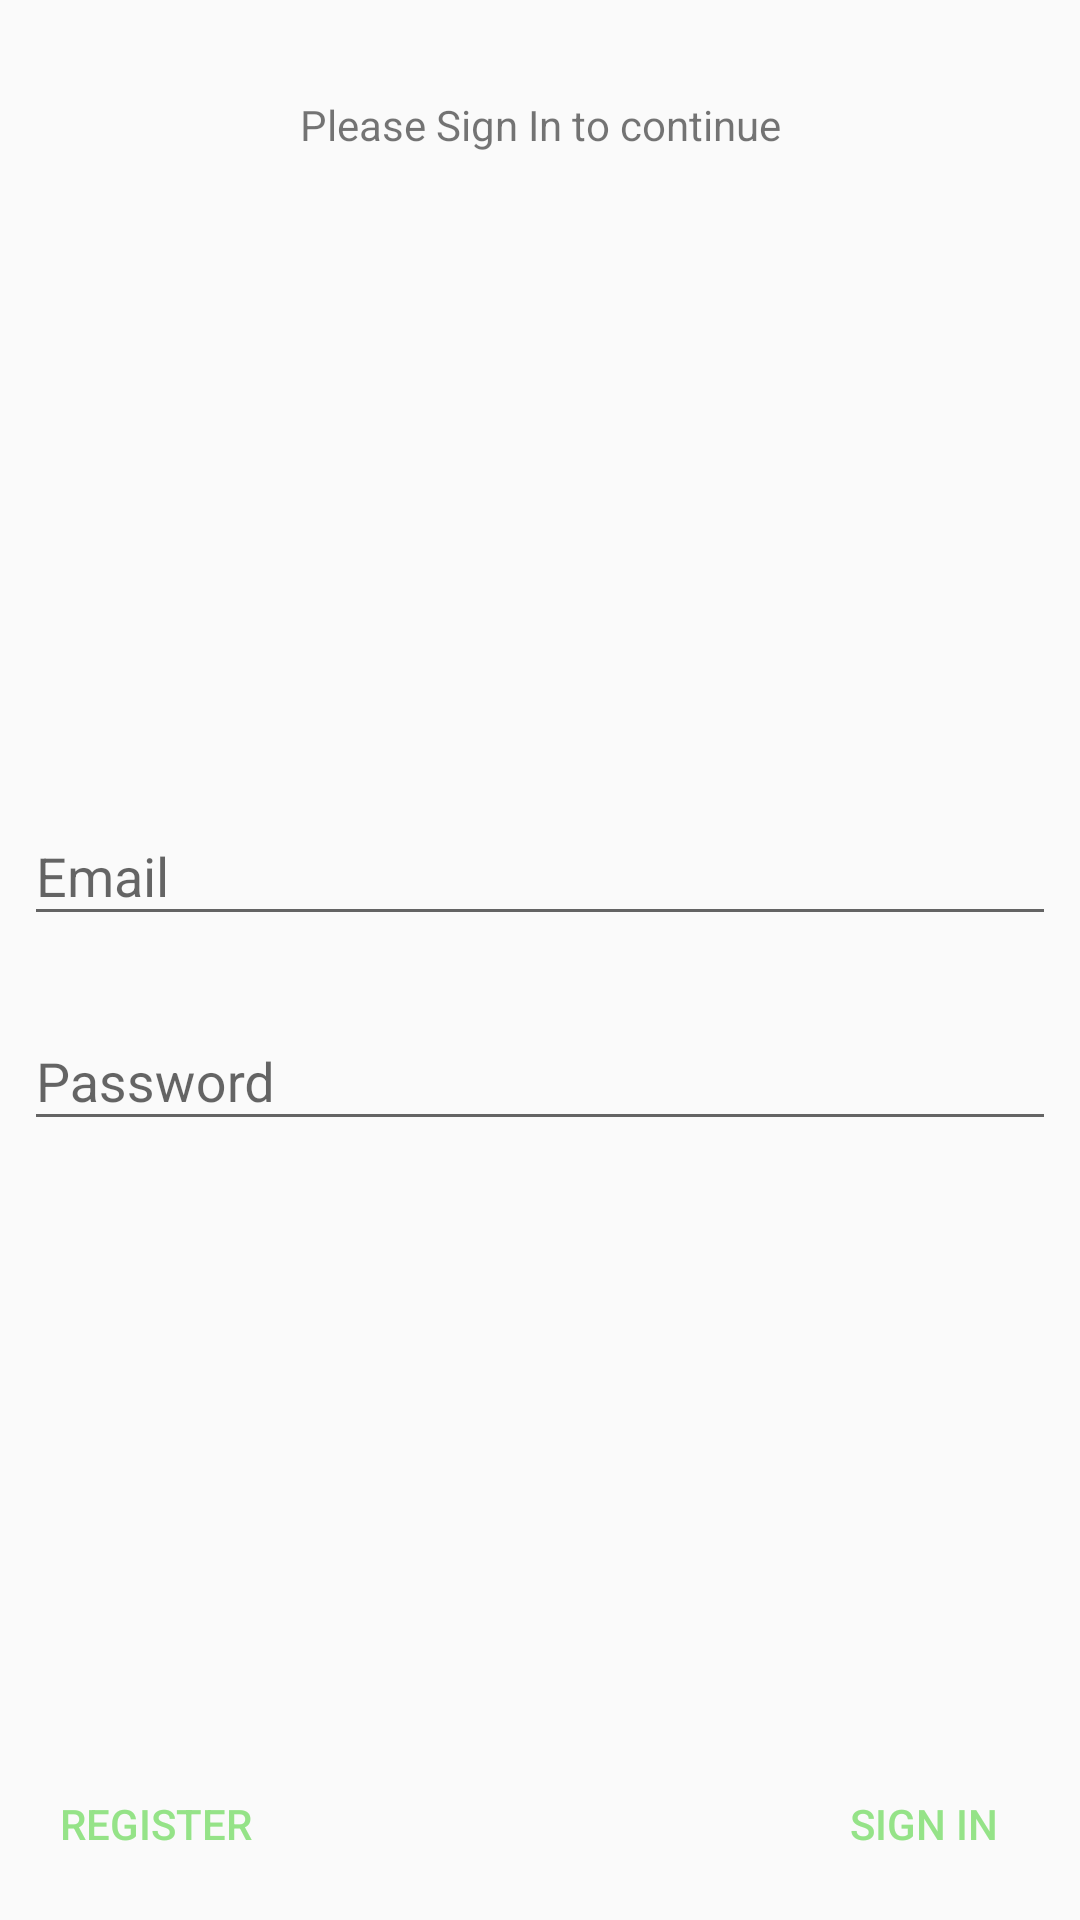

Reconstruct the res/layout file that produces this screen, plus the resources it refers to.
<!-- AndroidManifest.xml: application theme AppTheme -->
<!-- res/layout/activity_signin.xml -->
<?xml version="1.0" encoding="utf-8"?>
<layout xmlns:android="http://schemas.android.com/apk/res/android"
    xmlns:app="http://schemas.android.com/apk/res-auto"
    xmlns:tools="http://schemas.android.com/tools">

    <android.support.constraint.ConstraintLayout
        android:layout_width="match_parent"
        android:layout_height="match_parent">

        <TextView
            android:id="@+id/textView"
            android:layout_width="0dp"
            android:layout_height="wrap_content"
            android:layout_marginEnd="8dp"
            android:layout_marginStart="8dp"
            android:layout_marginTop="32dp"
            android:text="@string/signin_label_title"
            android:textAlignment="center"
            app:layout_constraintEnd_toEndOf="parent"
            app:layout_constraintStart_toStartOf="parent"
            app:layout_constraintTop_toTopOf="parent" />


        <android.support.design.widget.TextInputLayout
            android:id="@+id/emailTextInputLayout"
            android:layout_width="match_parent"
            android:layout_height="wrap_content"
            android:layout_marginBottom="8dp"
            android:layout_marginEnd="8dp"
            android:layout_marginStart="8dp"
            android:layout_marginTop="8dp"
            app:layout_constraintBottom_toTopOf="@+id/passwordTextInputLayout"
            app:layout_constraintEnd_toEndOf="parent"
            app:layout_constraintHorizontal_bias="0.5"
            app:layout_constraintStart_toStartOf="parent"
            app:layout_constraintTop_toTopOf="parent"
            app:layout_constraintVertical_chainStyle="packed">

            <android.support.design.widget.TextInputEditText
                android:id="@+id/emailEditText"
                android:layout_width="match_parent"
                android:layout_height="wrap_content"
                android:ems="10"
                android:hint="@string/register_label_email"
                android:inputType="textNoSuggestions"
                android:selectAllOnFocus="true"
                android:singleLine="true" />

        </android.support.design.widget.TextInputLayout>

        <android.support.design.widget.TextInputLayout
            android:id="@+id/passwordTextInputLayout"
            android:layout_width="match_parent"
            android:layout_height="wrap_content"
            android:layout_marginBottom="8dp"
            android:layout_marginEnd="8dp"
            android:layout_marginStart="8dp"
            android:layout_marginTop="8dp"
            app:layout_constraintBottom_toBottomOf="parent"
            app:layout_constraintEnd_toEndOf="parent"
            app:layout_constraintStart_toStartOf="parent"
            app:layout_constraintTop_toBottomOf="@+id/emailTextInputLayout"
            app:layout_constraintVertical_chainStyle="packed">

            <android.support.design.widget.TextInputEditText
                android:id="@+id/passwordEditText"
                android:layout_width="match_parent"
                android:layout_height="wrap_content"
                android:ems="10"
                android:hint="@string/register_label_password"
                android:inputType="textNoSuggestions"
                android:selectAllOnFocus="true"
                android:singleLine="true" />

        </android.support.design.widget.TextInputLayout>

        <Button
            android:id="@+id/signInButton"
            android:layout_width="wrap_content"
            android:layout_height="wrap_content"
            android:layout_marginBottom="8dp"
            android:layout_marginEnd="8dp"
            android:layout_marginRight="8dp"
            style="@style/Widget.AppCompat.Button.Borderless.Colored"
            android:text="@string/signin_button_signin"
            app:layout_constraintBottom_toBottomOf="parent"
            app:layout_constraintEnd_toEndOf="parent" />

        <Button
            android:id="@+id/goRegisterButton"
            android:layout_width="wrap_content"
            android:layout_height="wrap_content"
            android:layout_marginBottom="8dp"
            android:layout_marginLeft="8dp"
            android:layout_marginStart="8dp"
            android:text="@string/signin_button_register"
            style="@style/Widget.AppCompat.Button.Borderless.Colored"
            app:layout_constraintBottom_toBottomOf="parent"
            app:layout_constraintStart_toStartOf="parent" />
    </android.support.constraint.ConstraintLayout>

</layout>
<!-- resources referenced by this layout -->
<resources>
  <string name="register_label_email">Email</string>
  <string name="register_label_password">Password</string>
  <string name="signin_button_register">Register</string>
  <string name="signin_button_signin">Sign In</string>
  <string name="signin_label_title">Please Sign In to continue</string>
  <style name="AppTheme" parent="Theme.AppCompat.Light.DarkActionBar">
          
          <item name="colorPrimary">@color/colorPrimary</item>
          <item name="colorPrimaryDark">@color/colorPrimaryDark</item>
          <item name="colorAccent">@color/colorAccent</item>
      </style>
  <color name="colorPrimary">#DF001E</color>
  <color name="colorPrimaryDark">#C60005</color>
  <color name="colorAccent">#95e388</color>
</resources>
